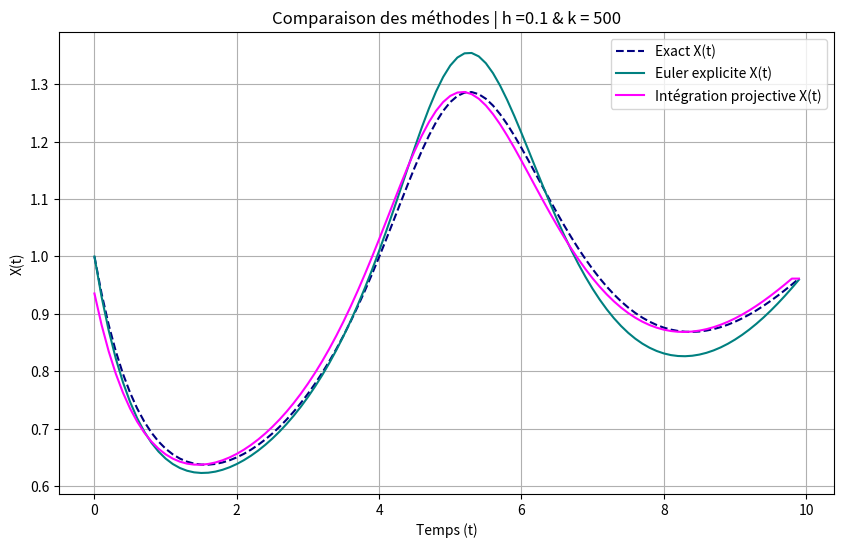
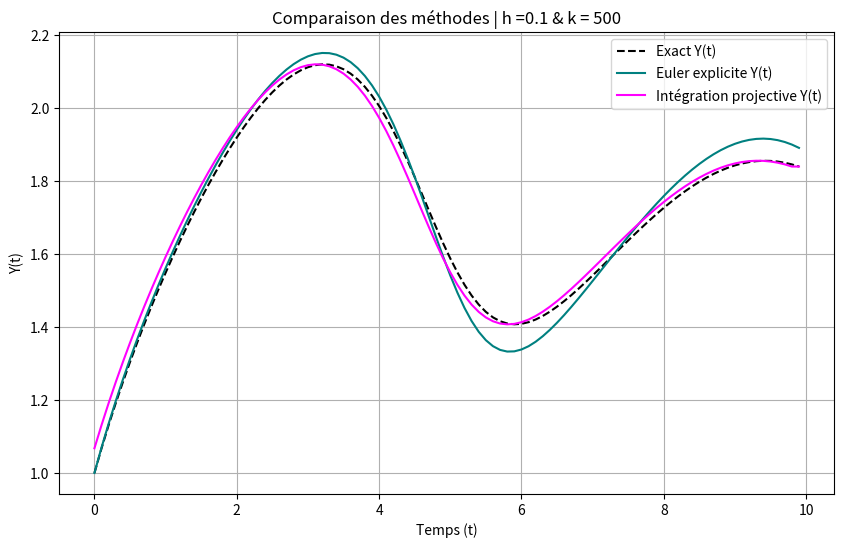
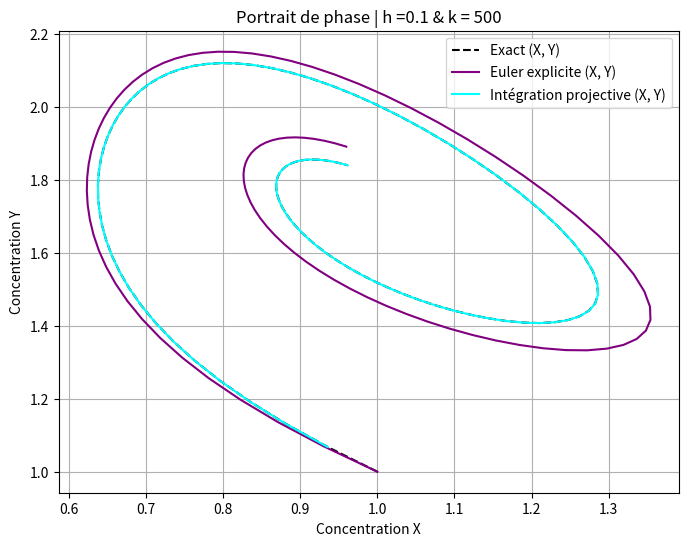

Here is the Python script that generated these plots, in order:
import numpy as np
import matplotlib.pyplot as plt
from scipy.integrate import odeint

A = 1.0
B = 1.7

def brusselator(y, t):
    X, Y = y
    dXdt = A + X**2 * Y - B * X - X
    dYdt = B * X - X**2 * Y
    return [dXdt, dYdt]

def euler_explicite(f, y0, t0, tf, h):
    t = np.arange(t0, tf, h)
    y = np.zeros((len(t), len(y0)))
    y[0] = y0
    for i in range(1, len(t)):
        y[i] = y[i-1] + h * np.array(f(y[i-1], t[i-1]))
    return t, y


def integra_proj(f, y0, t0, tf, h, k):
    t = np.arange(t0, tf, h)
    y = np.zeros((len(t), len(y0)))
    y[0] = y0
    for i in range(1, len(t)):
        yt = y[i-1]
        for j in range(k):
            yt += (h / k) * np.array(f(yt, t[i-1] + j * (h / k)))
        diff_div = (np.array(f(yt, t[i-1] + h)) - np.array(f(yt, t[i-1]))) / h
        y[i] = yt - h * diff_div
    return t, y

#Paramètres
y0 = [1.0, 1.0] 
t0 = 0.0
tf = 10.0
h = 0.1
k = 500

#Solutions
t_exact = np.arange(t0, tf, h)
y_exact = odeint(brusselator, y0, t_exact)
t_euler, y_euler = euler_explicite(brusselator, y0, t0, tf, h)
t_proj, y_proj = integra_proj(brusselator, y0, t0, tf, h, k)


X_exact, Y_exact = y_exact[:, 0], y_exact[:, 1]
X_euler, Y_euler = y_euler[:, 0], y_euler[:, 1]
X_proj, Y_proj = y_proj[:, 0], y_proj[:, 1]



#Illustrations
plt.figure(figsize=(10, 6))
plt.plot(t_exact, X_exact, label="Exact X(t)", linestyle='dashed', color ="navy")
plt.plot(t_euler, X_euler, label="Euler explicite X(t)", color = "teal")
plt.plot(t_proj, X_proj, label="Intégration projective X(t)", color = "magenta")
plt.xlabel("Temps (t)")
plt.ylabel("X(t)")
plt.legend()
plt.title(f"Comparaison des méthodes | h ={h} & k = {k}")
plt.grid()
plt.show()

plt.figure(figsize=(10, 6))
plt.plot(t_exact, Y_exact, label="Exact Y(t)", linestyle='dashed', color = "black")
plt.plot(t_euler, Y_euler, label="Euler explicite Y(t)", color = "teal")
plt.plot(t_proj, Y_proj, label="Intégration projective Y(t)", color = "magenta")
plt.xlabel("Temps (t)")
plt.ylabel("Y(t)")
plt.legend()
plt.title(f"Comparaison des méthodes | h ={h} & k = {k}")
plt.grid()
plt.show()

plt.figure(figsize=(8, 6))
plt.plot(X_exact, Y_exact, label="Exact (X, Y)", linestyle='dashed', color="black")
plt.plot(X_euler, Y_euler, label="Euler explicite (X, Y)", color="purple")
plt.plot(X_proj, Y_proj, label="Intégration projective (X, Y)", color="aqua")
plt.xlabel("Concentration X")
plt.ylabel("Concentration Y")
plt.title(f"Portrait de phase | h ={h} & k = {k}")
plt.legend() 
plt.grid()
plt.show()
